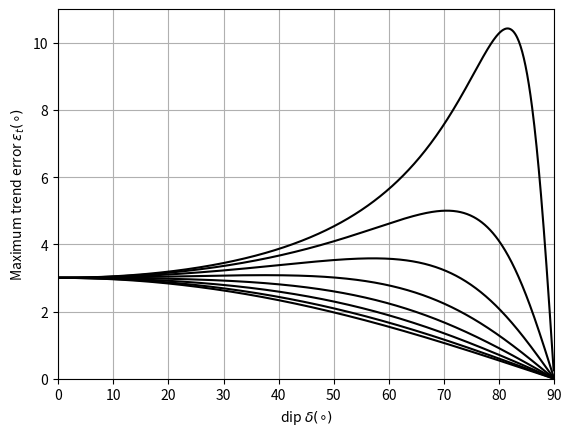

Source code (Python):
#!/usr/bin/env python
# coding: utf-8

# (ch03_nb03)=
# # Maximum trend error vs. dip graph [1]

# In[1]:


# Import libraries
import numpy as np
import matplotlib.pyplot as plt


# In[2]:


# Make a figure
fig, ax = plt.subplots()

# Define dip
dip = np.radians(np.arange(0.1,90,0.1))
# Define rake
r = np.radians(np.arange(10,90,10))
# Define maximum operator error
eo = 3 * np.pi/180
for i in range(r.size):
    k = np.tan(r[i]+eo)-np.tan(r[i])
    q = np.tan(r[i]+eo)*np.tan(r[i])
    et = (k*np.cos(dip)/(1+q*(np.cos(dip))**2))
    # Plot et versus dip
    ax.plot(dip*180/np.pi,et*180/np.pi,"k-")
# Axes limits
ax.axis ([0, 90, 0, 11])
# Label axes
ax.set_xlabel(r"dip $\delta(\circ)$")
ax.set_ylabel(r"Maximum trend error $\epsilon_t(\circ)$")
# Add grid
ax.grid()
plt.show()


# In[ ]:




